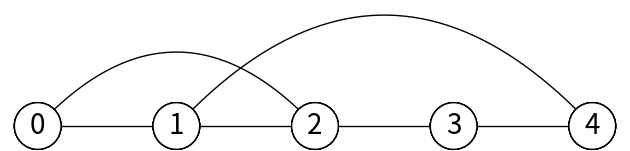
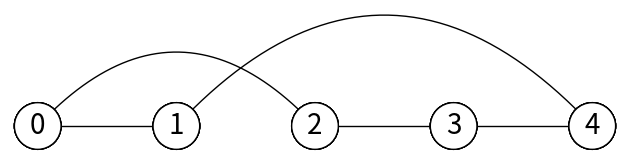
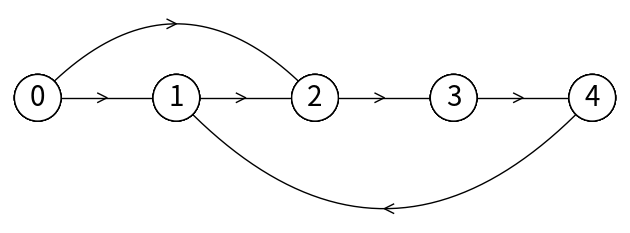
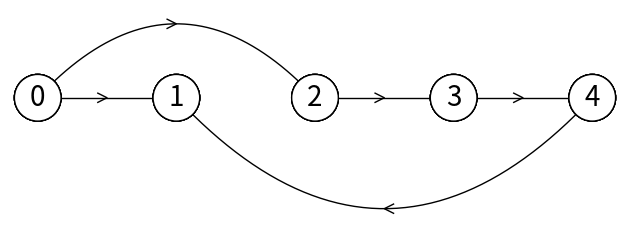
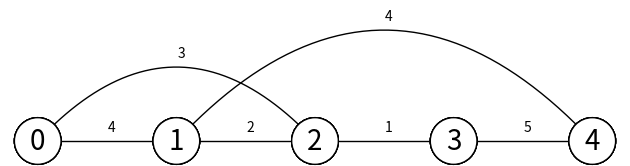
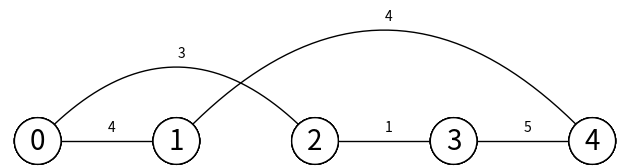
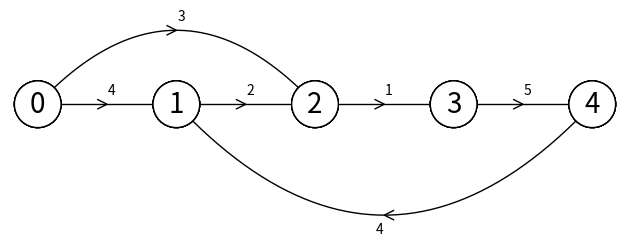
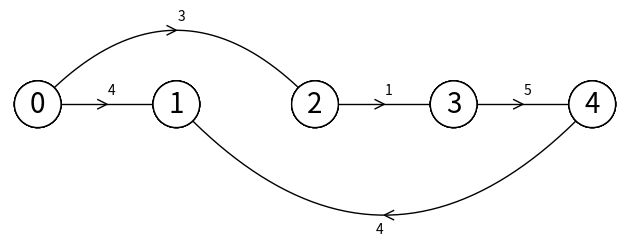

The matplotlib source for these figures, in order:
# Adjacency matrix representation of graphs
# Programmed by Olac Fuentes
# Last modified July 13, 2021

import numpy as np
import matplotlib.pyplot as plt
import math
from scipy.interpolate import interp1d

class Graph:
    def __init__(self, n, weighted=False, directed = False):
        # T(V,E) = O(|V|^2) - Since we must create and initialize a matrix with
        # |V| rows and |V| columns
        self.AM = np.zeros((n,n),dtype=int)-1
        self.weighted = weighted
        self.directed = directed
        self.vertices = n


    def insert_edge(self,source,dest,weight=1):
        # T(V,E) = O(1) - We can access the appropriate position in AM directly
        if source >= self.AM.shape[0] or dest>=self.AM.shape[1] or source <0 or dest<0:
            print('Error, vertex number out of range')
            return False
        elif weight!=1 and not self.weighted:
            print('Error, inserting weighted edge to unweighted graph')
            return False
        else:
            self.AM[source,dest]=weight
            if not self.directed:
                self.AM[dest,source]=weight
            return True

    def delete_edge(self,source,dest):
        # T(V,E) = O(1) - We can access the appropriate position in AM directly
        self.AM[source,dest]=-1
        if not self.directed:
            self.AM[dest,source]=-1

    def display(self,name ='Graph'):
        # T(V,E) = O(|V|^2) - Since we must traverse the adjacency matrix
        # which has |V| rows and |V| columns
        print(name+' representation')
        print('directed: {}, weighted: {}'.format(self.directed,self.weighted))
        print('Adjacency matrix:')
        print(self.AM)

    def draw(self,title=''):
        # T(V,E) = O(|V|^2) - Since we must traverse the adjacency matrix
        # which has |V| rows and |V| columns
        scale = 30
        figsize = [6.4, 3.5]
        if self.AM.shape[0]>8:
            figsize[0] = 6.4*self.AM.shape[0]/8
            scale = scale*len(self.AM)/8
        fig, ax = plt.subplots(figsize=figsize)
        r = scale/5

        for i in range(self.AM.shape[0]):
            for d in range(self.AM.shape[1]):
                w = self.AM[i,d]
                if w!=-1:
                    if self.directed or d>i:
                        x = np.linspace(i*scale,d*scale)
                        x0 = np.linspace(i*scale,d*scale,num=5)
                        diff = np.abs(d-i)
                        if diff == 1:
                            y0 = [0,0,0,0,0]
                        else:
                            y0 = [0,-6*diff,-8*diff,-6*diff,0]
                        f = interp1d(x0, y0, kind='cubic')
                        y = f(x)
                        s = np.sign(i-d)
                        ax.plot(x,s*y,linewidth=1,color='k')
                        if self.directed:
                            xd = [x0[2]+2*s,x0[2],x0[2]+2*s]
                            yd = [y0[2]-1,y0[2],y0[2]+1]
                            yd = [y*s for y in yd]
                            ax.plot(xd,yd,linewidth=1,color='k')
                        if self.weighted:
                            xd = [x0[2]+2*s,x0[2],x0[2]+2*s]
                            yd = [y0[2]-1,y0[2],y0[2]+1]
                            yd = [y*s for y in yd]
                            ax.text(xd[2]-s*3,yd[2]-4*s, str(w), size=10,ha="center", va="center")
                            #ax.text(xd[2]-s*2,yd[2]+3*s, str(w), size=12,ha="center", va="center")

                ax.plot([i*scale,i*scale],[0,0],linewidth=1,color='k')
                ax.text(i*scale,0, str(i), size=20,ha="center", va="center",
                 bbox=dict(facecolor='w',boxstyle="circle"))
        ax.axis('off')
        ax.set_aspect(1.0)
        plt.tight_layout()
        fig.suptitle(title, fontsize=14)

if __name__ == "__main__":
    plt.close("all")
    g = Graph(5)
    g.insert_edge(0,1)
    g.insert_edge(0,2)
    g.insert_edge(1,2)
    g.insert_edge(2,3)
    g.insert_edge(3,4)
    g.insert_edge(4,1)
    g.display()
    g.draw()
    g.delete_edge(1,2)
    g.display()
    g.draw()


    g = Graph(5,directed = True)
    g.insert_edge(0,1)
    g.insert_edge(0,2)
    g.insert_edge(1,2)
    g.insert_edge(2,3)
    g.insert_edge(3,4)
    g.insert_edge(4,1)
    g.display()
    g.draw()
    g.delete_edge(1,2)
    g.display()
    g.draw()

    g = Graph(5,weighted=True)
    g.insert_edge(0,1,4)
    g.insert_edge(0,2,3)
    g.insert_edge(1,2,2)
    g.insert_edge(2,3,1)
    g.insert_edge(3,4,5)
    g.insert_edge(4,1,4)
    g.display()
    g.draw()
    g.delete_edge(1,2)
    g.display()
    g.draw()

    g = Graph(5,weighted=True,directed = True)
    g.insert_edge(0,1,4)
    g.insert_edge(0,2,3)
    g.insert_edge(1,2,2)
    g.insert_edge(2,3,1)
    g.insert_edge(3,4,5)
    g.insert_edge(4,1,4)
    g.display()
    g.draw()
    g.delete_edge(1,2)
    g.display()
    g.draw()

#for e in range(G.AM.shape[0]):
#        if G.AM[u,e]>0 and G.AM[e,v]>0 and G.AM[e,x]>0:


#for u in range(G.AM.shape[0]):
#       for v in range(G.AM.shape[0]):